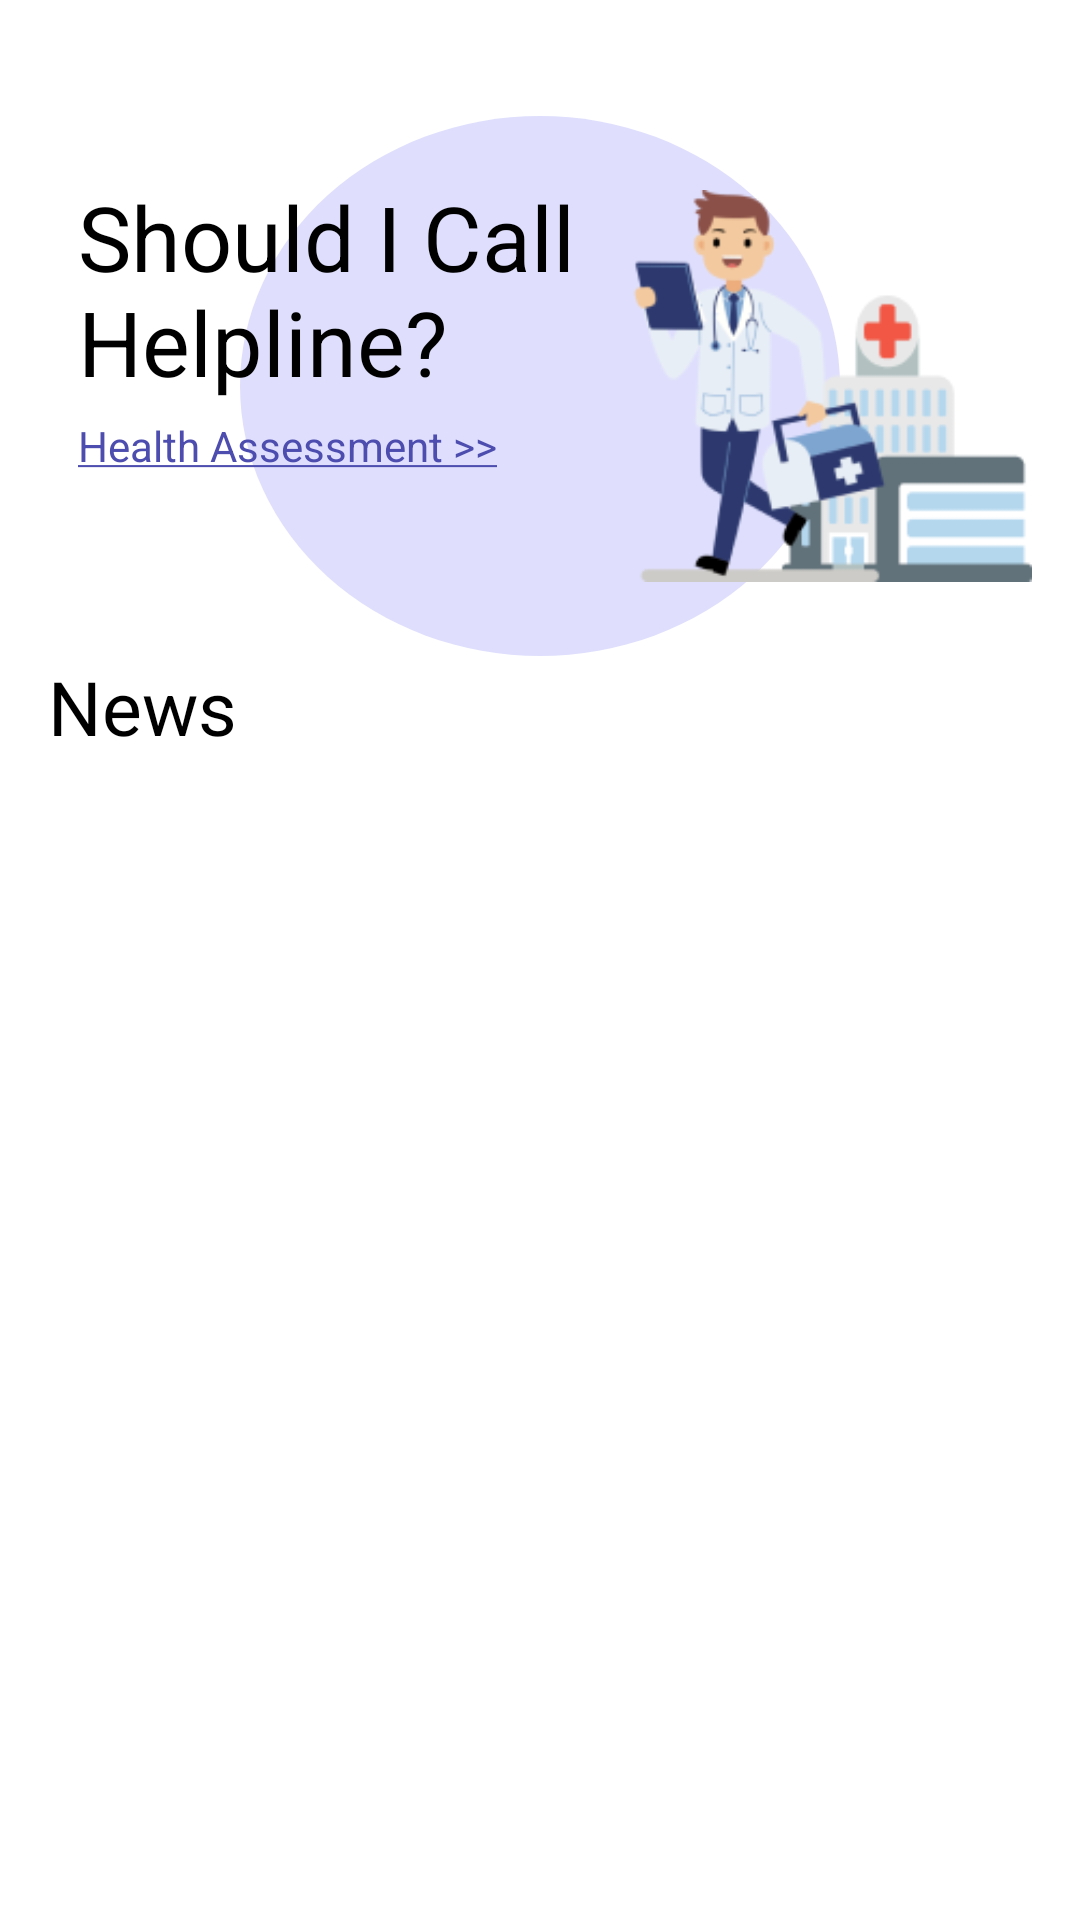

The Android layout XML behind this screen, and the referenced resources:
<!-- AndroidManifest.xml: application theme Theme.TracingApp -->
<!-- res/layout/fragment_home.xml -->
<?xml version="1.0" encoding="utf-8"?>
<androidx.core.widget.NestedScrollView
    xmlns:android="http://schemas.android.com/apk/res/android"
    xmlns:tools="http://schemas.android.com/tools"
    xmlns:app="http://schemas.android.com/apk/res-auto"
    android:layout_width="match_parent"
    android:layout_height="match_parent"
    tools:context=".ui.fragment.HomeFragment">

    <androidx.constraintlayout.widget.ConstraintLayout
        android:layout_width="match_parent"
        android:layout_height="match_parent">

        <RelativeLayout
            android:id="@+id/rl_helpline"
            android:layout_width="match_parent"
            android:layout_height="wrap_content"
            app:layout_constraintTop_toTopOf="parent"
            app:layout_constraintBottom_toTopOf="@id/rv_news"
            app:layout_constraintStart_toStartOf="parent"
            app:layout_constraintEnd_toEndOf="parent"
            android:layout_marginStart="@dimen/space_16"
            android:layout_marginEnd="@dimen/space_16">

            <View
                android:layout_width="@dimen/image_size_medium1"
                android:layout_height="@dimen/image_size_medium"
                android:layout_centerHorizontal="true"
                android:background="@drawable/bg_circle" />

            <TextView
                android:id="@+id/tv_call_helpline"
                android:layout_width="wrap_content"
                android:layout_height="wrap_content"
                android:text="@string/call_helpline"
                android:textColor="@color/black"
                android:textSize="@dimen/font_30"
                android:layout_marginTop="@dimen/space_10"
                android:paddingStart="@dimen/space_10"
                android:paddingTop="@dimen/space_10" />

            <TextView
                android:id="@+id/link_health_assessment"
                android:layout_width="wrap_content"
                android:layout_height="wrap_content"
                android:layout_below="@id/tv_call_helpline"
                android:clickable="true"
                android:onClick="HealthAssessment"
                android:text="@string/health_assessment_u"
                android:textColor="@color/primary"
                android:layout_marginStart="@dimen/space_10"
                android:layout_marginTop="@dimen/space_5" />

            <ImageView
                android:layout_width="wrap_content"
                android:layout_height="@dimen/image_size_medium"
                android:layout_gravity="end"
                android:layout_toEndOf="@id/tv_call_helpline"
                android:src="@drawable/banner" />

        </RelativeLayout>

        <TextView
            android:id="@+id/tv_news"
            android:layout_width="match_parent"
            android:layout_height="wrap_content"
            app:layout_constraintStart_toStartOf="parent"
            app:layout_constraintBottom_toTopOf="@id/rv_news"
            app:layout_constraintEnd_toEndOf="parent"
            app:layout_constraintTop_toBottomOf="@id/rl_helpline"
            android:text="@string/news"
            android:textSize="@dimen/font_title"
            android:textColor="@color/black"
            android:layout_marginStart="@dimen/space_16"
            android:layout_marginEnd="@dimen/space_16" />

        <androidx.recyclerview.widget.RecyclerView
            android:id="@+id/rv_news"
            android:layout_width="match_parent"
            android:layout_height="wrap_content"
            app:layout_constraintTop_toBottomOf="@id/tv_news"
            app:layout_constraintBottom_toBottomOf="parent"
            app:layout_constraintStart_toStartOf="parent"
            app:layout_constraintEnd_toEndOf="parent"
            app:layoutManager="LinearLayoutManager"
            android:layout_marginTop="@dimen/space_5"
            android:layout_marginEnd="@dimen/space_16"
            android:layout_marginStart="@dimen/space_16"
            android:layout_marginBottom="@dimen/space_70" />

    </androidx.constraintlayout.widget.ConstraintLayout>
</androidx.core.widget.NestedScrollView>
<!-- resources referenced by this layout -->
<resources>
  <color name="black">#FF000000</color>
  <color name="primary">#4D4DAF</color>
  <dimen name="font_30">30sp</dimen>
  <dimen name="font_title">25sp</dimen>
  <dimen name="image_size_medium">180dp</dimen>
  <dimen name="image_size_medium1">200dp</dimen>
  <dimen name="space_10">10dp</dimen>
  <dimen name="space_16">16dp</dimen>
  <dimen name="space_5">5dp</dimen>
  <dimen name="space_70">70dp</dimen>
  <!-- drawable banner: jpg bitmap (drawable, 15488 bytes) -->
  <!-- drawable bg_circle (drawable) -->
  <?xml version="1.0" encoding="utf-8"?>
  <shape
      xmlns:android="http://schemas.android.com/apk/res/android"
      android:shape="oval">
      <solid android:color="@color/on_primary" />
  </shape>
  <string name="call_helpline">Should I Call \nHelpline?</string>
  <string name="health_assessment_u"><u>Health Assessment &gt;&gt;</u></string>
  <string name="news">News</string>
  <style name="Theme.TracingApp" parent="Theme.MaterialComponents.DayNight.DarkActionBar">
          
          <item name="colorPrimary">@color/primary</item>
          <item name="colorPrimaryVariant">@color/primary</item>
          <item name="colorOnPrimary">@color/white</item>
          
          <item name="colorSecondary">@color/primary</item>
          <item name="colorSecondaryVariant">@color/primary</item>
          <item name="colorOnSecondary">@color/black</item>
          
          <item name="android:statusBarColor" tools:targetApi="l">?attr/colorPrimaryVariant</item>
          
          <item name="actionBarTheme">@color/on_primary_dark</item>
      </style>
  <color name="on_primary">#DFDFFD</color>
  <color name="white">#FFFFFFFF</color>
  <color name="on_primary_dark">#BABAFF</color>
</resources>
